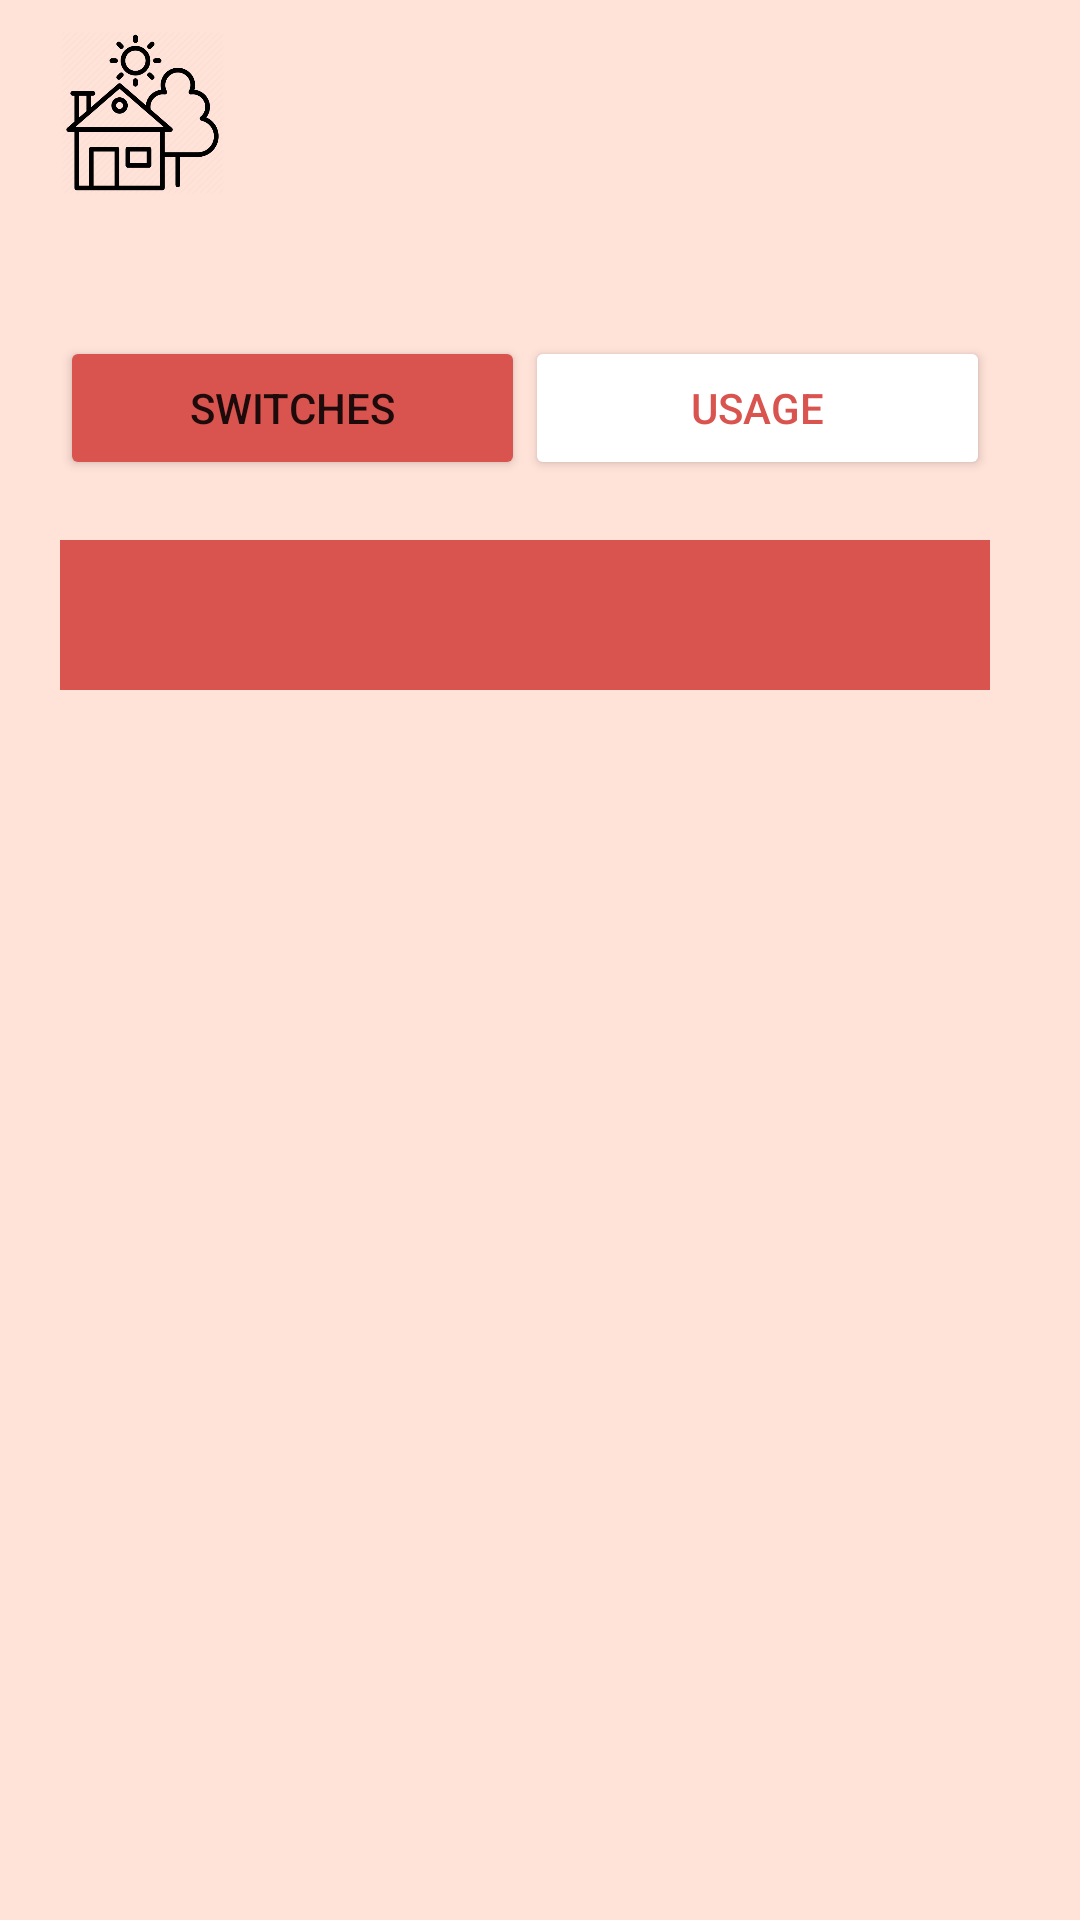

Reconstruct the res/layout file that produces this screen, plus the resources it refers to.
<!-- AndroidManifest.xml: application theme Theme.SmartHouse -->
<!-- res/layout/socket_switches_page.xml -->
<?xml version="1.0" encoding="utf-8"?>
<androidx.constraintlayout.widget.ConstraintLayout xmlns:android="http://schemas.android.com/apk/res/android"
    xmlns:app="http://schemas.android.com/apk/res-auto"
    xmlns:tools="http://schemas.android.com/tools"
    android:layout_width="match_parent"
    android:layout_height="match_parent"
    android:background="@color/background"
    android:orientation="vertical"
    tools:context=".socket.SocketSwitchesActivity">

    <ImageView
        android:id="@+id/house_icon"
        android:layout_marginLeft="20dp"
        android:layout_marginTop="10dp"
        android:layout_width="55dp"
        android:layout_height="55dp"
        android:src="@drawable/house_icon"
        app:layout_constraintTop_toTopOf="parent"
        app:layout_constraintStart_toStartOf="parent"
        app:layout_constraintEnd_toStartOf="@+id/user_icon"/>

    <ImageView
        android:id="@+id/user_icon"
        android:layout_width="48dp"
        android:layout_height="48dp"
        android:layout_marginRight="40dp"
        android:layout_marginStart="210dp"
        android:layout_marginTop="14dp"
        app:layout_constraintStart_toEndOf="@+id/house_icon"
        app:layout_constraintTop_toTopOf="parent" />

    <Button
        android:id="@+id/switches"
        android:layout_width="155dp"
        android:layout_height="wrap_content"
        android:layout_marginTop="50dp"
        android:layout_marginLeft="20dp"
        android:backgroundTint="@color/pink"
        android:text="@string/Switches"
        android:textColorLink="@color/white"
        app:layout_constraintTop_toBottomOf="@+id/user_icon"
        app:layout_constraintEnd_toStartOf="@id/usage"
        app:layout_constraintStart_toStartOf="parent"
        />

    <Button
        android:id="@+id/usage"
        android:layout_width="155dp"
        android:layout_height="wrap_content"
        android:layout_marginTop="50dp"
        android:backgroundTint="@color/white"
        android:text="@string/Usage"
        android:textColor="@color/pink"
        app:layout_constraintTop_toBottomOf="@+id/user_icon"
        app:layout_constraintStart_toEndOf="@id/switches"
        />

    <Spinner
        android:id="@+id/spinner"
        android:layout_width="310dp"
        android:layout_height="50dp"
        android:layout_marginLeft="20dp"
        android:layout_marginRight="40dp"
        android:layout_marginTop="20dp"
        android:background="@color/pink"
        android:popupBackground="@color/pink"
        android:textSize="18dp"
        android:textStyle="bold"
        app:layout_constraintStart_toStartOf="parent"
        app:layout_constraintTop_toBottomOf="@+id/usage" />

    <ListView
        android:id="@+id/socketsListView"
        android:layout_width="wrap_content"
        android:layout_height="wrap_content"
        android:padding="10dp"
        android:visibility="gone"
        app:layout_constraintTop_toBottomOf="@id/spinner"
        app:layout_constraintBottom_toBottomOf="parent"
        app:layout_constraintStart_toStartOf="parent"/>

</androidx.constraintlayout.widget.ConstraintLayout>
<!-- resources referenced by this layout -->
<resources>
  <color name="background">#ffe2d8</color>
  <color name="pink">#d9534f</color>
  <color name="white">#FFFFFFFF</color>
  <!-- drawable house_icon: png bitmap (drawable, 28301 bytes) -->
  <string name="Switches">Switches</string>
  <string name="Usage">Usage</string>
  <style name="Theme.SmartHouse" parent="Theme.MaterialComponents.DayNight.DarkActionBar">
          
          <item name="colorPrimary">@color/pink</item>
          <item name="colorPrimaryVariant">@color/pink</item>
          <item name="colorOnPrimary">@color/white</item>
          
          <item name="colorSecondary">@color/pink</item>
          <item name="colorSecondaryVariant">@color/pink</item>
          <item name="colorOnSecondary">@color/black</item>
          
          <item name="android:statusBarColor" tools:targetApi="l">?attr/colorPrimaryVariant</item>
          
      </style>
  <color name="black">#FF000000</color>
</resources>
